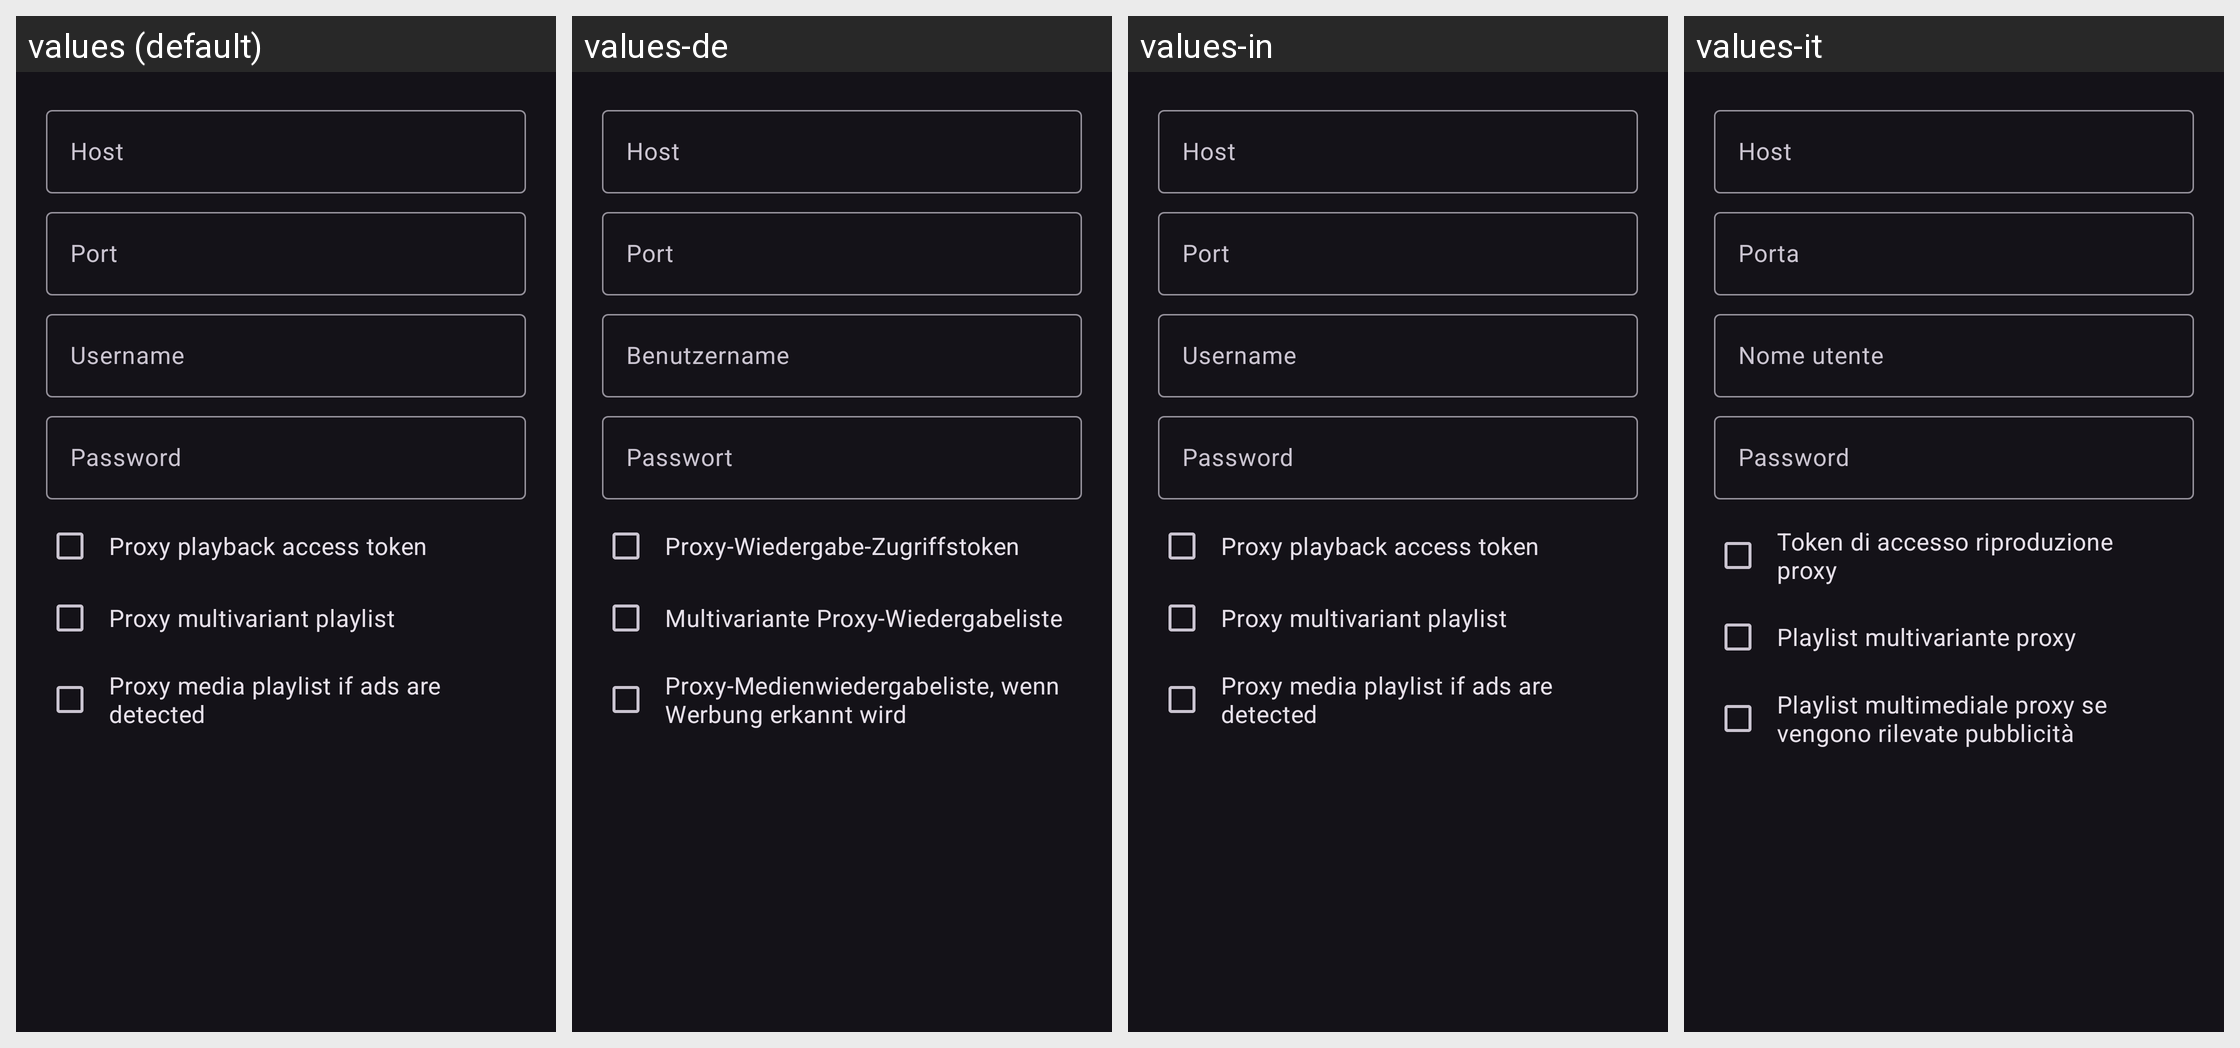

The Android screen above is rendered under several locales of the same app. Produce the string resources it draws, with the default and per-locale values.
Android screen res/layout/dialog_stream_proxy_edit.xml rendered under 4 locales, left to right: values (default), values-de, values-in, values-it. Device: Nexus 5 (rendered at 1080×1920; each locale shown at half size, 540×960, under a caption strip naming it); theme DarkTheme.
Other locales in the repository, not shown: values-ar, values-es, values-fr, values-gl, values-ja, values-pt-rBR, values-ru, values-sc, values-tr, values-zh-rCN, values-zh-rTW.
Strings drawn on this screen, with the default value and each locale's value (text and hints the layout hard-codes, and strings that could not be matched under every locale, appear in the picture but are not listed):

proxy_host
  values: Host
  values-de: Host
  values-in: Host
  values-it: Host

proxy_port
  values: Port
  values-de: Port
  values-in: Port
  values-it: Porta

proxy_user
  values: Username
  values-de: Benutzername
  values-in: Username
  values-it: Nome utente

proxy_password
  values: Password
  values-de: Passwort
  values-in: Password
  values-it: Password

proxy_playback_access_token
  values: Proxy playback access token
  values-de: Proxy-Wiedergabe-Zugriffstoken
  values-in: Proxy playback access token
  values-it: Token di accesso riproduzione proxy

proxy_multivariant_playlist
  values: Proxy multivariant playlist
  values-de: Multivariante Proxy-Wiedergabeliste
  values-in: Proxy multivariant playlist
  values-it: Playlist multivariante proxy

proxy_media_playlist
  values: Proxy media playlist if ads are detected
  values-de: Proxy-Medienwiedergabeliste, wenn Werbung erkannt wird
  values-in: Proxy media playlist if ads are detected
  values-it: Playlist multimediale proxy se vengono rilevate pubblicità
